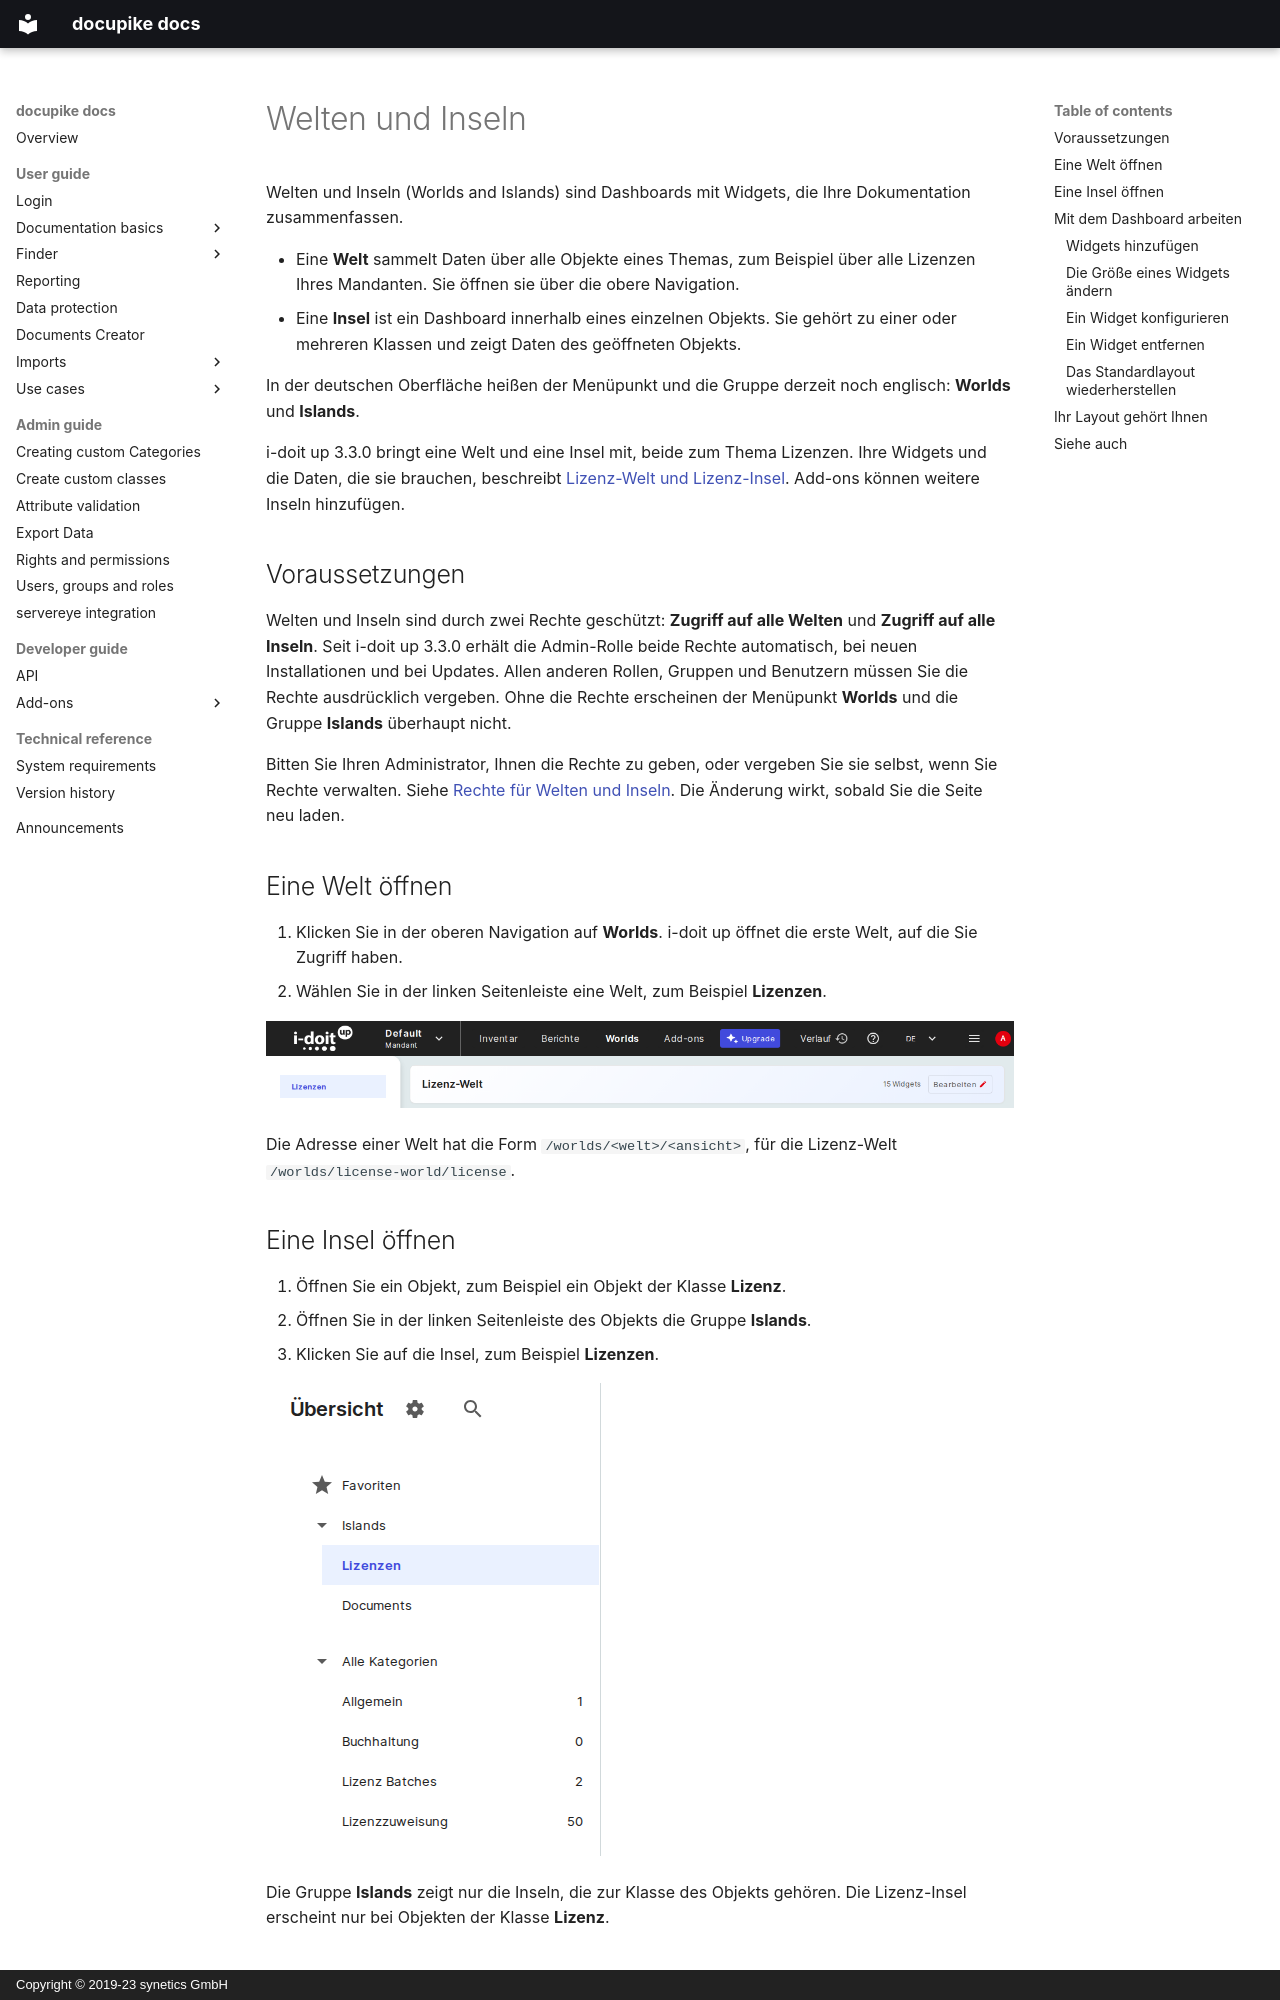

repository: docupike/docs · page: de/user/worlds-and-islands.html · generator: mkdocs · copyright: Copyright © 2019-23 synetics GmbH

# Welten und Inseln

Welten und Inseln (Worlds and Islands) sind Dashboards mit Widgets, die Ihre Dokumentation zusammenfassen.

- Eine **Welt** sammelt Daten über alle Objekte eines Themas, zum Beispiel über alle Lizenzen Ihres Mandanten.
    Sie öffnen sie über die obere Navigation.
- Eine **Insel** ist ein Dashboard innerhalb eines einzelnen Objekts.
    Sie gehört zu einer oder mehreren Klassen und zeigt Daten des geöffneten Objekts.

In der deutschen Oberfläche heißen der Menüpunkt und die Gruppe derzeit noch englisch: **Worlds** und **Islands**.

i-doit up 3.3.0 bringt eine Welt und eine Insel mit, beide zum Thema Lizenzen.
Ihre Widgets und die Daten, die sie brauchen, beschreibt [Lizenz-Welt und Lizenz-Insel](license-world-and-island.md).
Add-ons können weitere Inseln hinzufügen.

## Voraussetzungen

Welten und Inseln sind durch zwei Rechte geschützt: **Zugriff auf alle Welten** und **Zugriff auf alle Inseln**.
Seit i-doit up 3.3.0 erhält die Admin-Rolle beide Rechte automatisch, bei neuen Installationen und bei Updates.
Allen anderen Rollen, Gruppen und Benutzern müssen Sie die Rechte ausdrücklich vergeben.
Ohne die Rechte erscheinen der Menüpunkt **Worlds** und die Gruppe **Islands** überhaupt nicht.

Bitten Sie Ihren Administrator, Ihnen die Rechte zu geben, oder vergeben Sie sie selbst, wenn Sie Rechte verwalten.
Siehe [Rechte für Welten und Inseln](../admin/rights-and-permissions.md#rechte-fur-welten-und-inseln).
Die Änderung wirkt, sobald Sie die Seite neu laden.

## Eine Welt öffnen

1. Klicken Sie in der oberen Navigation auf **Worlds**.
    i-doit up öffnet die erste Welt, auf die Sie Zugriff haben.
2. Wählen Sie in der linken Seitenleiste eine Welt, zum Beispiel **Lizenzen**.

[![Obere Navigation mit dem Menüpunkt Worlds und der Lizenz-Welt mit dem Eintrag Lizenzen in der Seitenleiste](../img/screenshots/user/worlds-and-islands/world_navigation.png)](../img/screenshots/user/worlds-and-islands/world_navigation.png)

Die Adresse einer Welt hat die Form `/worlds/<welt>/<ansicht>`, für die Lizenz-Welt `/worlds/license-world/license`.

## Eine Insel öffnen

1. Öffnen Sie ein Objekt, zum Beispiel ein Objekt der Klasse **Lizenz**.
2. Öffnen Sie in der linken Seitenleiste des Objekts die Gruppe **Islands**.
3. Klicken Sie auf die Insel, zum Beispiel **Lizenzen**.

[![Seitenleiste eines Objekts mit der Gruppe Islands und den Einträgen Lizenzen und Documents](../img/screenshots/user/worlds-and-islands/island_sidebar.png)](../img/screenshots/user/worlds-and-islands/island_sidebar.png)

Die Gruppe **Islands** zeigt nur die Inseln, die zur Klasse des Objekts gehören.
Die Lizenz-Insel erscheint nur bei Objekten der Klasse **Lizenz**.
